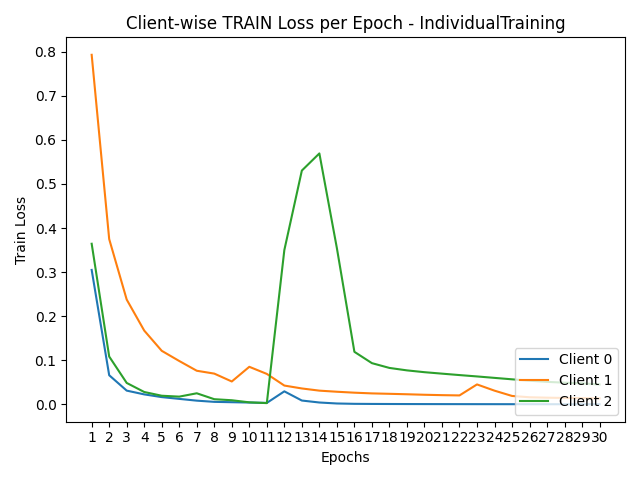

Source data for this figure (header and first rows):
round, client_0, client_1, client_2
1, 0.305, 0.7928, 0.3644
2, 0.06621, 0.375, 0.1086
3, 0.03132, 0.2378, 0.04873
4, 0.02277, 0.1675, 0.0282
5, 0.01661, 0.1216, 0.01971
6, 0.01257, 0.09849, 0.01768
7, 0.008563, 0.07638, 0.02528
8, 0.005836, 0.06988, 0.01187
9, 0.005037, 0.05204, 0.009473
10, 0.004271, 0.08531, 0.004755
11, 0.003441, 0.06922, 0.003008
12, 0.02967, 0.04279, 0.35
13, 0.008829, 0.03621, 0.5303
14, 0.004367, 0.03126, 0.5692
15, 0.002139, 0.02876, 0.3544
16, 0.001359, 0.02664, 0.1193
17, 0.001113, 0.02502, 0.09361
18, 0.0009664, 0.02408, 0.08277
19, 0.0008638, 0.02305, 0.07722
20, 0.0007852, 0.02192, 0.07311
21, 0.0007206, 0.02105, 0.06981
22, 0.0006663, 0.02042, 0.06656
23, 0.0006198, 0.04537, 0.06348
24, 0.0005795, 0.03121, 0.0602
25, 0.0005428, 0.01923, 0.05695
26, 0.0005043, 0.01624, 0.05379
27, 0.0004748, 0.0153, 0.05118
28, 0.0004492, 0.01471, 0.0493
29, 0.0004265, 0.01425, 0.04775
30, 0.000406, 0.01385, 0.04527
